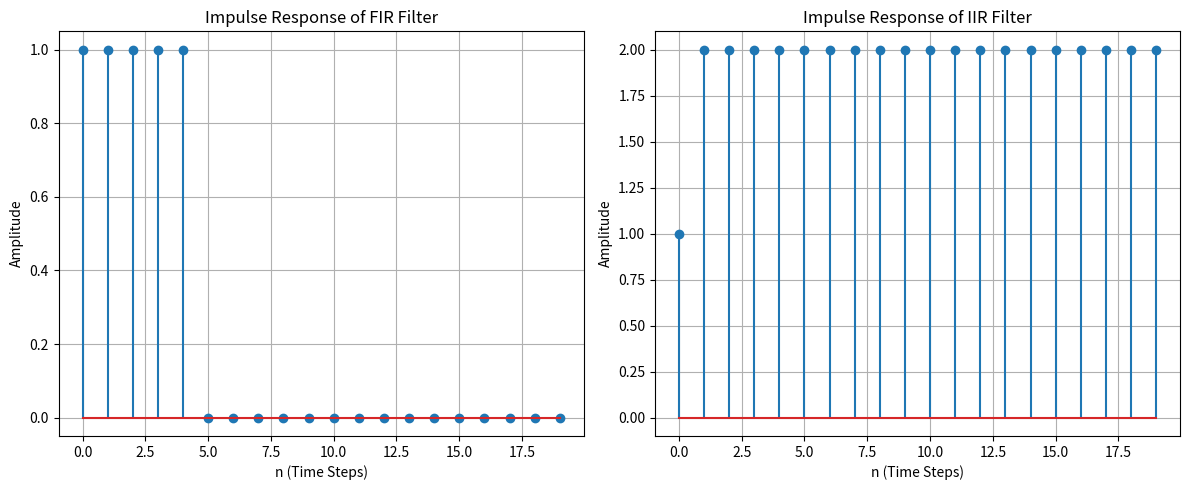

Here is the Python script that generated this plot:
import numpy as np
import matplotlib.pyplot as plt
from scipy.signal import dimpulse, lfilter

# Define the impulse signal (delta function)
N = 20  # Number of time samples
impulse = np.zeros(N)
impulse[0] = 1  # Unit impulse at n = 0

# Define the first system (FIR filter)
num1 = [1, 1, 1, 1, 1]  # FIR coefficients
den1 = [1]  # FIR filters have only a numerator

# Compute impulse response manually for FIR
h1 = lfilter(num1, den1, impulse)  # Impulse response of FIR
t1 = np.arange(len(h1))

# Define the second system (IIR filter)
num2 = [1, 1]
den2 = [1, -1]

# Compute impulse response using dimpulse for IIR
t2, h2 = dimpulse((num2, den2, 1), n=N)
t2, h2 = np.squeeze(t2), np.squeeze(h2)

# Plot the results
plt.figure(figsize=(12, 5))

plt.subplot(1, 2, 1)
plt.stem(t1, h1)
plt.title("Impulse Response of FIR Filter")
plt.xlabel("n (Time Steps)")
plt.ylabel("Amplitude")
plt.grid()

plt.subplot(1, 2, 2)
plt.stem(t2, h2)
plt.title("Impulse Response of IIR Filter")
plt.xlabel("n (Time Steps)")
plt.ylabel("Amplitude")
plt.grid()

plt.tight_layout()
plt.show()
